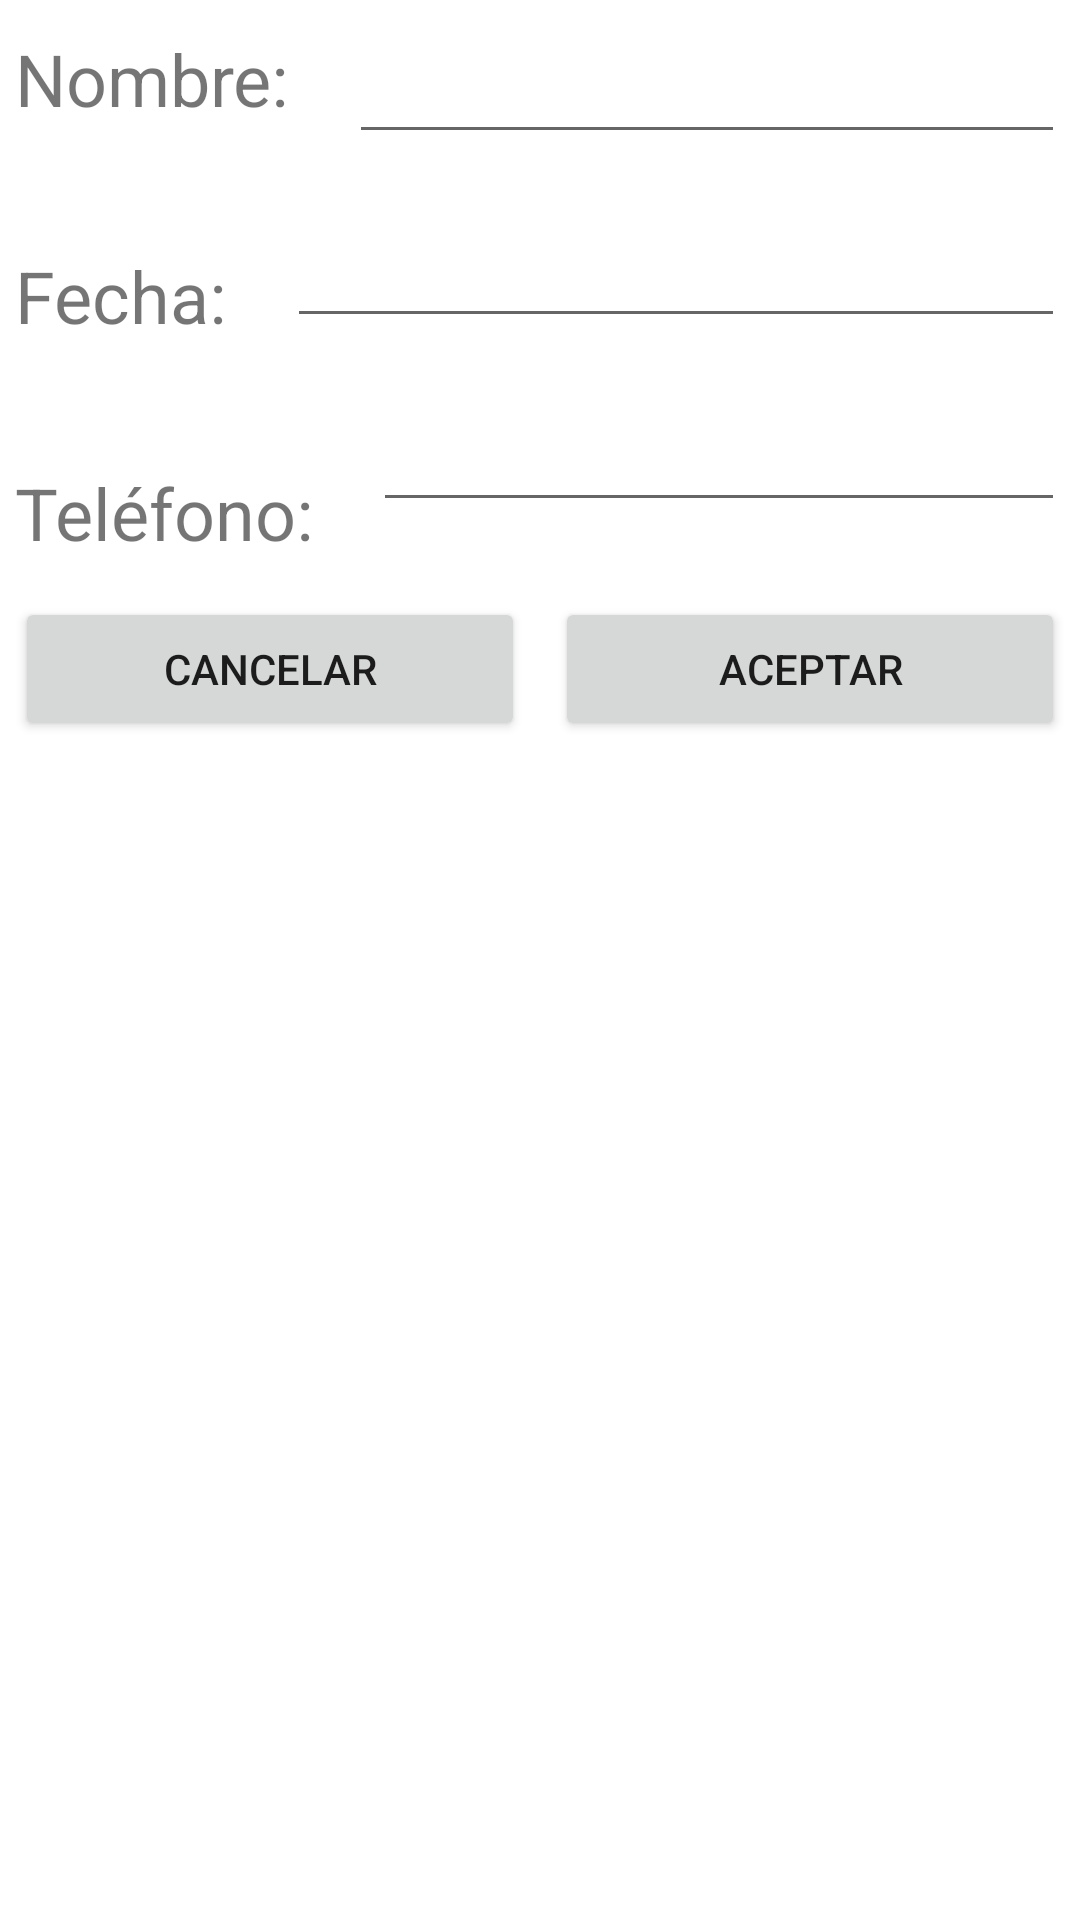

Write the Android layout XML for this screen, with the resource values it uses.
<!-- AndroidManifest.xml: application theme Theme.Amigos -->
<!-- res/layout/activity_add.xml -->
<?xml version="1.0" encoding="utf-8"?>
<androidx.constraintlayout.widget.ConstraintLayout xmlns:android="http://schemas.android.com/apk/res/android"
    xmlns:app="http://schemas.android.com/apk/res-auto"
    xmlns:tools="http://schemas.android.com/tools"
    android:layout_width="match_parent"
    android:layout_height="match_parent"
    tools:context=".view.Add">

    <TextView
        android:id="@+id/tvnombre"
        android:layout_width="wrap_content"
        android:layout_height="wrap_content"
        android:layout_marginStart="5dp"
        android:layout_marginTop="10dp"
        android:text="@string/tvnombre"
        android:textSize="24sp"
        app:layout_constraintStart_toStartOf="parent"
        app:layout_constraintTop_toTopOf="parent" />

    <EditText
        android:id="@+id/etnombre"
        android:layout_width="0dp"
        android:layout_height="wrap_content"
        android:layout_marginStart="20dp"
        android:layout_marginTop="10dp"
        android:layout_marginEnd="5dp"
        android:ems="10"
        android:inputType="textPersonName"
        app:layout_constraintEnd_toEndOf="parent"
        app:layout_constraintHorizontal_bias="0.246"
        app:layout_constraintStart_toEndOf="@+id/tvnombre"
        app:layout_constraintTop_toTopOf="parent"
        android:autofillHints="" />

    <TextView
        android:id="@+id/tvfecha"
        android:layout_width="wrap_content"
        android:layout_height="wrap_content"
        android:layout_marginStart="5dp"
        android:layout_marginTop="40dp"
        android:text="@string/tvfecha"
        android:textSize="24sp"
        app:layout_constraintStart_toStartOf="parent"
        app:layout_constraintTop_toBottomOf="@+id/tvnombre" />

    <EditText
        android:id="@+id/etfecha"
        android:layout_width="0dp"
        android:layout_height="wrap_content"
        android:layout_marginStart="20dp"
        android:layout_marginTop="20dp"
        android:layout_marginEnd="5dp"
        android:autofillHints=""
        android:ems="10"
        android:inputType="textPersonName"
        app:layout_constraintEnd_toEndOf="parent"
        app:layout_constraintStart_toEndOf="@+id/tvfecha"
        app:layout_constraintTop_toBottomOf="@+id/etnombre" />

    <TextView
        android:id="@+id/tvtelefono"
        android:layout_width="wrap_content"
        android:layout_height="wrap_content"
        android:layout_marginStart="5dp"
        android:layout_marginTop="40dp"
        android:text="@string/tvtelefono"
        android:textSize="24sp"
        app:layout_constraintStart_toStartOf="parent"
        app:layout_constraintTop_toBottomOf="@+id/tvfecha" />

    <EditText
        android:id="@+id/ettelefono"
        android:layout_width="0dp"
        android:layout_height="wrap_content"
        android:layout_marginStart="20dp"
        android:layout_marginTop="20dp"
        android:layout_marginEnd="5dp"
        android:autofillHints=""
        android:ems="10"
        android:inputType="textPersonName"
        app:layout_constraintEnd_toEndOf="parent"
        app:layout_constraintHorizontal_bias="0.0"
        app:layout_constraintStart_toEndOf="@+id/tvtelefono"
        app:layout_constraintTop_toBottomOf="@+id/etfecha" />

    <Button
        android:id="@+id/btcancelar"
        android:layout_width="0dp"
        android:layout_height="wrap_content"
        android:layout_marginStart="5dp"
        android:layout_marginEnd="5dp"
        android:layout_marginBottom="128dp"
        android:text="@string/cancelar"
        app:layout_constraintBottom_toBottomOf="parent"
        app:layout_constraintEnd_toStartOf="@+id/btaceptar"
        app:layout_constraintHorizontal_bias="0.5"
        app:layout_constraintHorizontal_chainStyle="packed"
        app:layout_constraintStart_toStartOf="parent"
        app:layout_constraintTop_toBottomOf="@+id/ettelefono"
        app:layout_constraintVertical_bias="0.086" />

    <Button
        android:id="@+id/btaceptar"
        android:layout_width="0dp"
        android:layout_height="wrap_content"
        android:layout_marginStart="5dp"
        android:layout_marginEnd="5dp"
        android:layout_marginBottom="128dp"
        android:text="@string/aceptar"
        app:layout_constraintBottom_toBottomOf="parent"
        app:layout_constraintEnd_toEndOf="parent"
        app:layout_constraintHorizontal_bias="0.5"
        app:layout_constraintStart_toEndOf="@+id/btcancelar"
        app:layout_constraintTop_toBottomOf="@+id/ettelefono"
        app:layout_constraintVertical_bias="0.086" />

</androidx.constraintlayout.widget.ConstraintLayout>
<!-- resources referenced by this layout -->
<resources>
  <string name="aceptar">Aceptar</string>
  <string name="cancelar">Cancelar</string>
  <string name="tvfecha">Fecha:</string>
  <string name="tvnombre">Nombre:</string>
  <string name="tvtelefono">Teléfono:</string>
  <style name="Theme.Amigos" parent="Theme.MaterialComponents.DayNight.DarkActionBar">
          
          <item name="colorPrimary">@color/purple_500</item>
          <item name="colorPrimaryVariant">@color/purple_700</item>
          <item name="colorOnPrimary">@color/white</item>
          
          <item name="colorSecondary">@color/teal_200</item>
          <item name="colorSecondaryVariant">@color/teal_700</item>
          <item name="colorOnSecondary">@color/black</item>
          
          <item name="android:statusBarColor" tools:targetApi="l">?attr/colorPrimaryVariant</item>
          
      </style>
  <!-- not gathered from this repository: default colours our renderer supplied (Android Studio template values) -->
  <color name="purple_500">#FF6200EE</color>
  <color name="purple_700">#FF3700B3</color>
  <color name="teal_200">#FF03DAC5</color>
  <color name="teal_700">#FF018786</color>
  <color name="black">#FF000000</color>
  <color name="white">#FFFFFFFF</color>
</resources>
